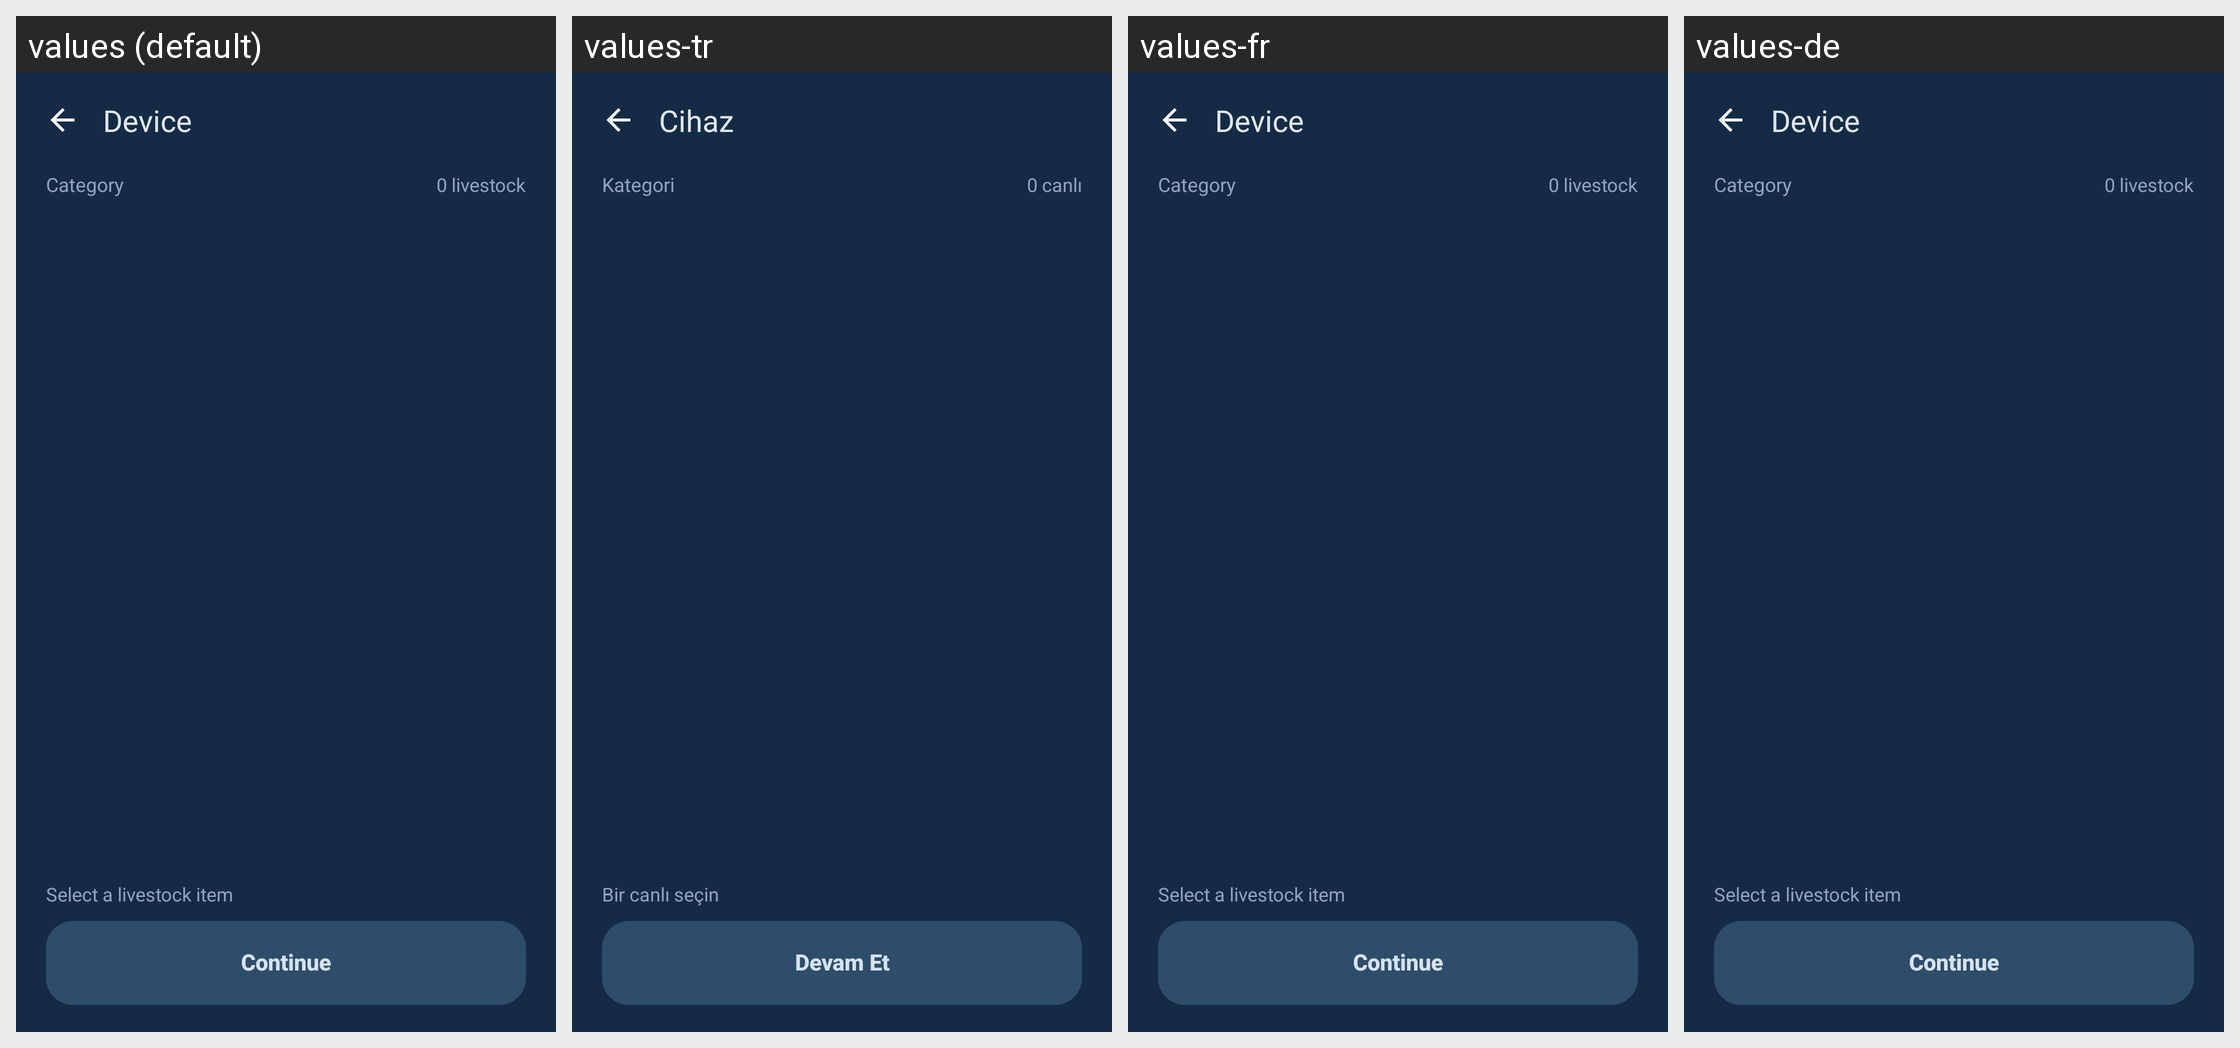

The same Android screen rendered under several of its app's locales, left to right. List the strings drawn on it with the default value and each locale's translation.
Android screen res/layout/fragment_tank_livestock_picker.xml rendered under 4 locales, left to right: values (default), values-tr, values-fr, values-de. Device: Nexus 5 (rendered at 1080×1920; each locale shown at half size, 540×960, under a caption strip naming it); theme AppTheme.
Other locales in the repository, not shown: values-es.
Strings drawn on this screen, with the default value and each locale's value (text and hints the layout hard-codes, and strings that could not be matched under every locale, appear in the picture but are not listed):

livestock_picker_category_label
  values: Category
  values-tr: Kategori
  values-fr: Category  [not translated; the default value is used]
  values-de: Category  [not translated; the default value is used]

livestock_picker_result_zero
  values: 0 livestock
  values-tr: 0 canlı
  values-fr: 0 livestock  [not translated; the default value is used]
  values-de: 0 livestock  [not translated; the default value is used]

livestock_picker_selected_zero
  values: Select a livestock item
  values-tr: Bir canlı seçin
  values-fr: Select a livestock item  [not translated; the default value is used]
  values-de: Select a livestock item  [not translated; the default value is used]

livestock_picker_continue
  values: Continue
  values-tr: Devam Et
  values-fr: Continue  [not translated; the default value is used]
  values-de: Continue  [not translated; the default value is used]

screen_title_device
  values: Device
  values-tr: Cihaz
  values-fr: Device  [not translated; the default value is used]
  values-de: Device  [not translated; the default value is used]
